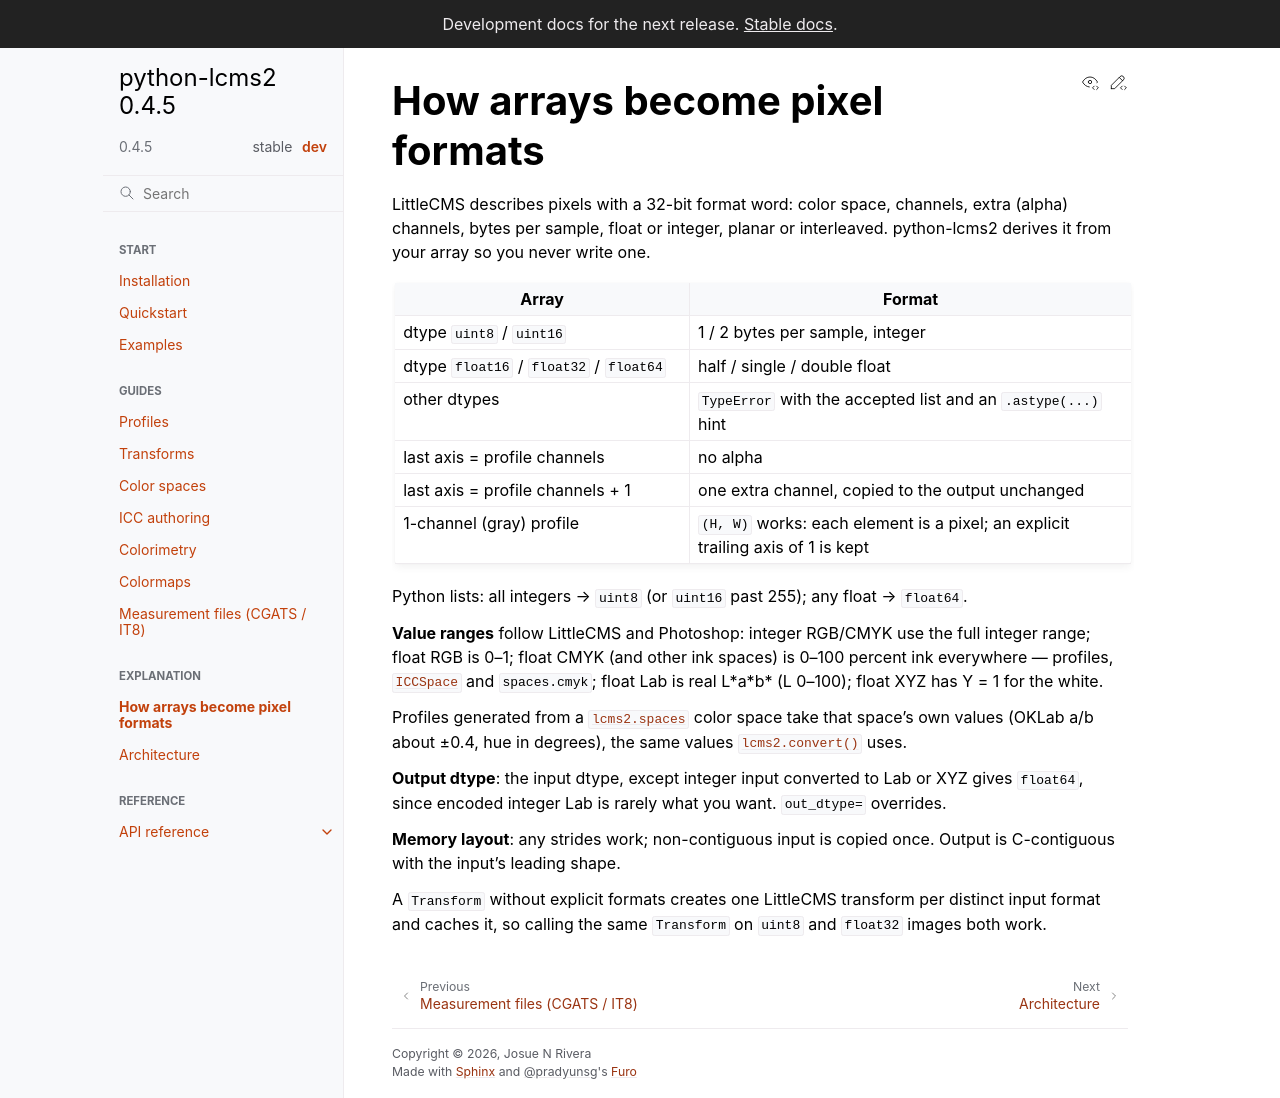

repository: wzjoriv/python-lcms2 · page: dev/explanation/formats.html · generator: sphinx

How arrays become pixel formats
===============================

LittleCMS describes pixels with a 32-bit format word: color space, channels, extra (alpha) channels, bytes
per sample, float or integer, planar or interleaved. python-lcms2 derives it from your array so you never
write one.

.. list-table::
   :header-rows: 1
   :widths: 40 60

   * - Array
     - Format
   * - dtype ``uint8`` / ``uint16``
     - 1 / 2 bytes per sample, integer
   * - dtype ``float16`` / ``float32`` / ``float64``
     - half / single / double float
   * - other dtypes
     - ``TypeError`` with the accepted list and an ``.astype(...)`` hint
   * - last axis = profile channels
     - no alpha
   * - last axis = profile channels + 1
     - one extra channel, copied to the output unchanged
   * - 1-channel (gray) profile
     - ``(H, W)`` works: each element is a pixel; an explicit trailing axis of 1 is kept

Python lists: all integers → ``uint8`` (or ``uint16`` past 255); any float → ``float64``.

**Value ranges** follow LittleCMS and Photoshop: integer RGB/CMYK use the full integer range; float RGB is 0–1;
float CMYK (and other ink spaces) is 0–100 percent ink everywhere — profiles, :class:`~lcms2.icc.ICCSpace` and
``spaces.cmyk``; float Lab is real L\*a\*b\* (L 0–100); float XYZ has Y = 1 for the white.

Profiles generated from a :mod:`lcms2.spaces` color space take that space's own values (OKLab a/b about ±0.4,
hue in degrees), the same values :func:`lcms2.convert` uses.

**Output dtype**: the input dtype, except integer input converted to Lab or XYZ gives ``float64``, since encoded
integer Lab is rarely what you want. ``out_dtype=`` overrides.

**Memory layout**: any strides work; non-contiguous input is copied once. Output is C-contiguous with the
input's leading shape.

A ``Transform`` without explicit formats creates one LittleCMS transform per distinct input format and caches
it, so calling the same ``Transform`` on ``uint8`` and ``float32`` images both work.
